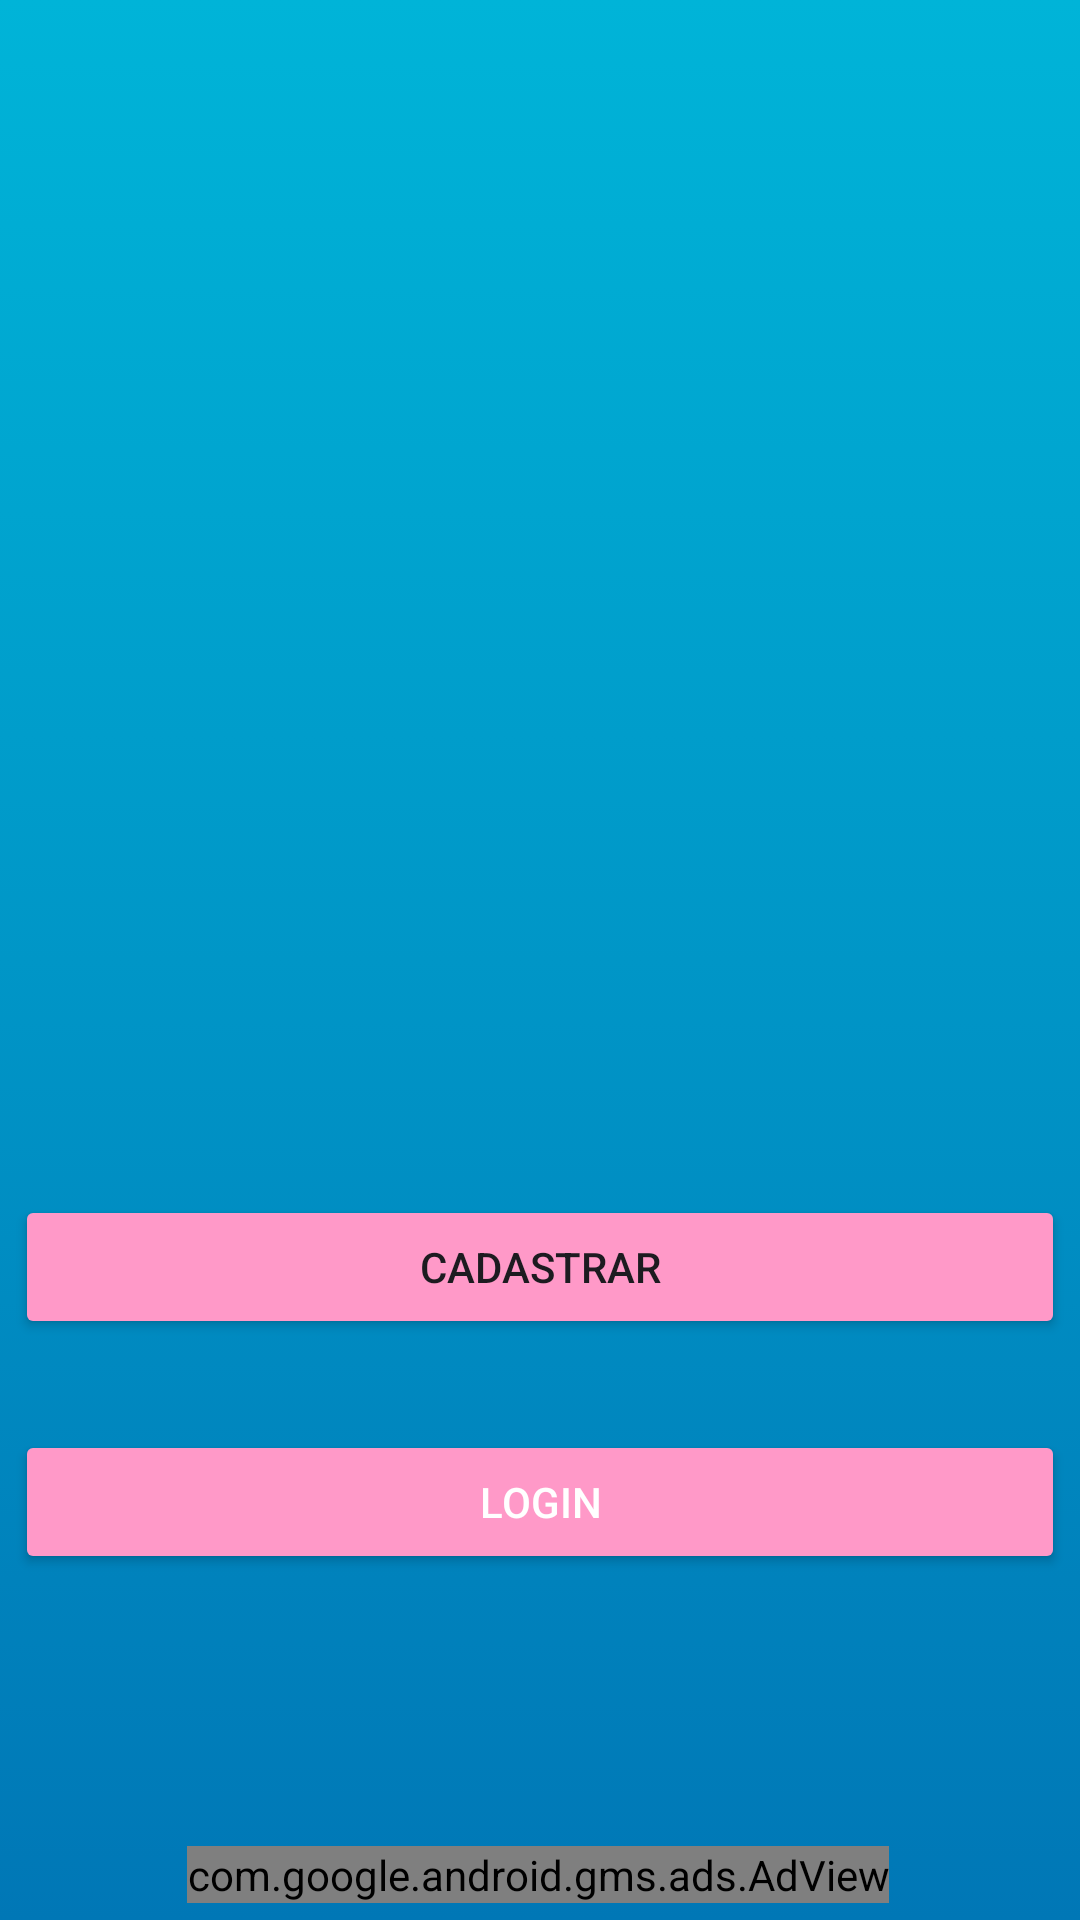

Android layout source for this screen:
<!-- AndroidManifest.xml: application theme Theme.ReceitaAplicativo -->
<!-- res/layout/activity_main.xml -->
<?xml version="1.0" encoding="utf-8"?>
<androidx.constraintlayout.widget.ConstraintLayout xmlns:android="http://schemas.android.com/apk/res/android"
    xmlns:app="http://schemas.android.com/apk/res-auto"
    xmlns:tools="http://schemas.android.com/tools"
    android:layout_width="match_parent"
    android:layout_height="match_parent"
    android:background="@drawable/gradient"
    tools:context=".MainActivity">

    <com.google.android.gms.ads.AdView
        android:id="@+id/adView"
        android:layout_width="wrap_content"
        android:layout_height="wrap_content"
        android:layout_alignParentBottom="true"
        android:layout_centerHorizontal="true"
        app:adSize="BANNER"
        app:adUnitId="ca-app-pub-3940256099942544/6300978111"
        app:layout_constraintBottom_toBottomOf="parent"
        app:layout_constraintEnd_toEndOf="parent"
        app:layout_constraintHorizontal_bias="0.494"
        app:layout_constraintStart_toStartOf="parent"
        app:layout_constraintTop_toTopOf="parent"
        app:layout_constraintVertical_bias="0.991"></com.google.android.gms.ads.AdView>


    <Button
        android:id="@+id/btn_login"
        android:layout_width="wrap_content"
        android:layout_height="wrap_content"
        android:width="350dp"
        android:backgroundTint="#ff99c8"
        android:padding="10dp"
        android:text="Login"
        android:textColor="#FFFFFF"
        app:layout_constraintBottom_toTopOf="@+id/adView"
        app:layout_constraintEnd_toEndOf="parent"
        app:layout_constraintHorizontal_bias="0.491"
        app:layout_constraintStart_toStartOf="parent"
        app:layout_constraintTop_toTopOf="parent"
        app:layout_constraintVertical_bias="0.84" />

    <Button
        android:id="@+id/btn_cadastro"
        android:layout_width="wrap_content"
        android:layout_height="wrap_content"
        android:width="350dp"
        android:backgroundTint="#ff99c8"
        android:padding="10dp"
        android:text="Cadastrar"
        app:layout_constraintBottom_toTopOf="@+id/btn_login"
        app:layout_constraintEnd_toEndOf="parent"
        app:layout_constraintHorizontal_bias="0.491"
        app:layout_constraintStart_toStartOf="parent"
        app:layout_constraintTop_toTopOf="parent"
        app:layout_constraintVertical_bias="0.929" />

    <ImageView
        android:id="@+id/imageView5"
        android:layout_width="240dp"
        android:layout_height="275dp"
        app:layout_constraintBottom_toTopOf="@+id/btn_cadastro"
        app:layout_constraintEnd_toEndOf="parent"
        app:layout_constraintHorizontal_bias="0.497"
        app:layout_constraintStart_toStartOf="parent"
        app:layout_constraintTop_toTopOf="parent"
        app:layout_constraintVertical_bias="0.683"
        app:srcCompat="@drawable/livro"
        app:tint="#ffafcc" />

</androidx.constraintlayout.widget.ConstraintLayout>
<!-- resources referenced by this layout -->
<resources>
  <!-- drawable gradient (drawable) -->
  <?xml version="1.0" encoding="utf-8"?>
  <selector xmlns:android="http://schemas.android.com/apk/res/android">
      <item>
          <shape
              android:shape = "rectangle"
              xmlns:android = "http://schemas.android.com/apk/res/android" >
  
              <gradient
                  android:startColor = "#00b4d8"
                  android:centerColor="#0096c7"
                  android:endColor = "#0077b6"
                  android:angle = "10"
                  android:type = "linear" />
          </shape>
      </item>
  </selector>
  <style name="Theme.ReceitaAplicativo" parent="Base.Theme.ReceitaAplicativo" />
  <style name="Base.Theme.ReceitaAplicativo" parent="Theme.Material3.DayNight.NoActionBar">
          
          
      </style>
</resources>
